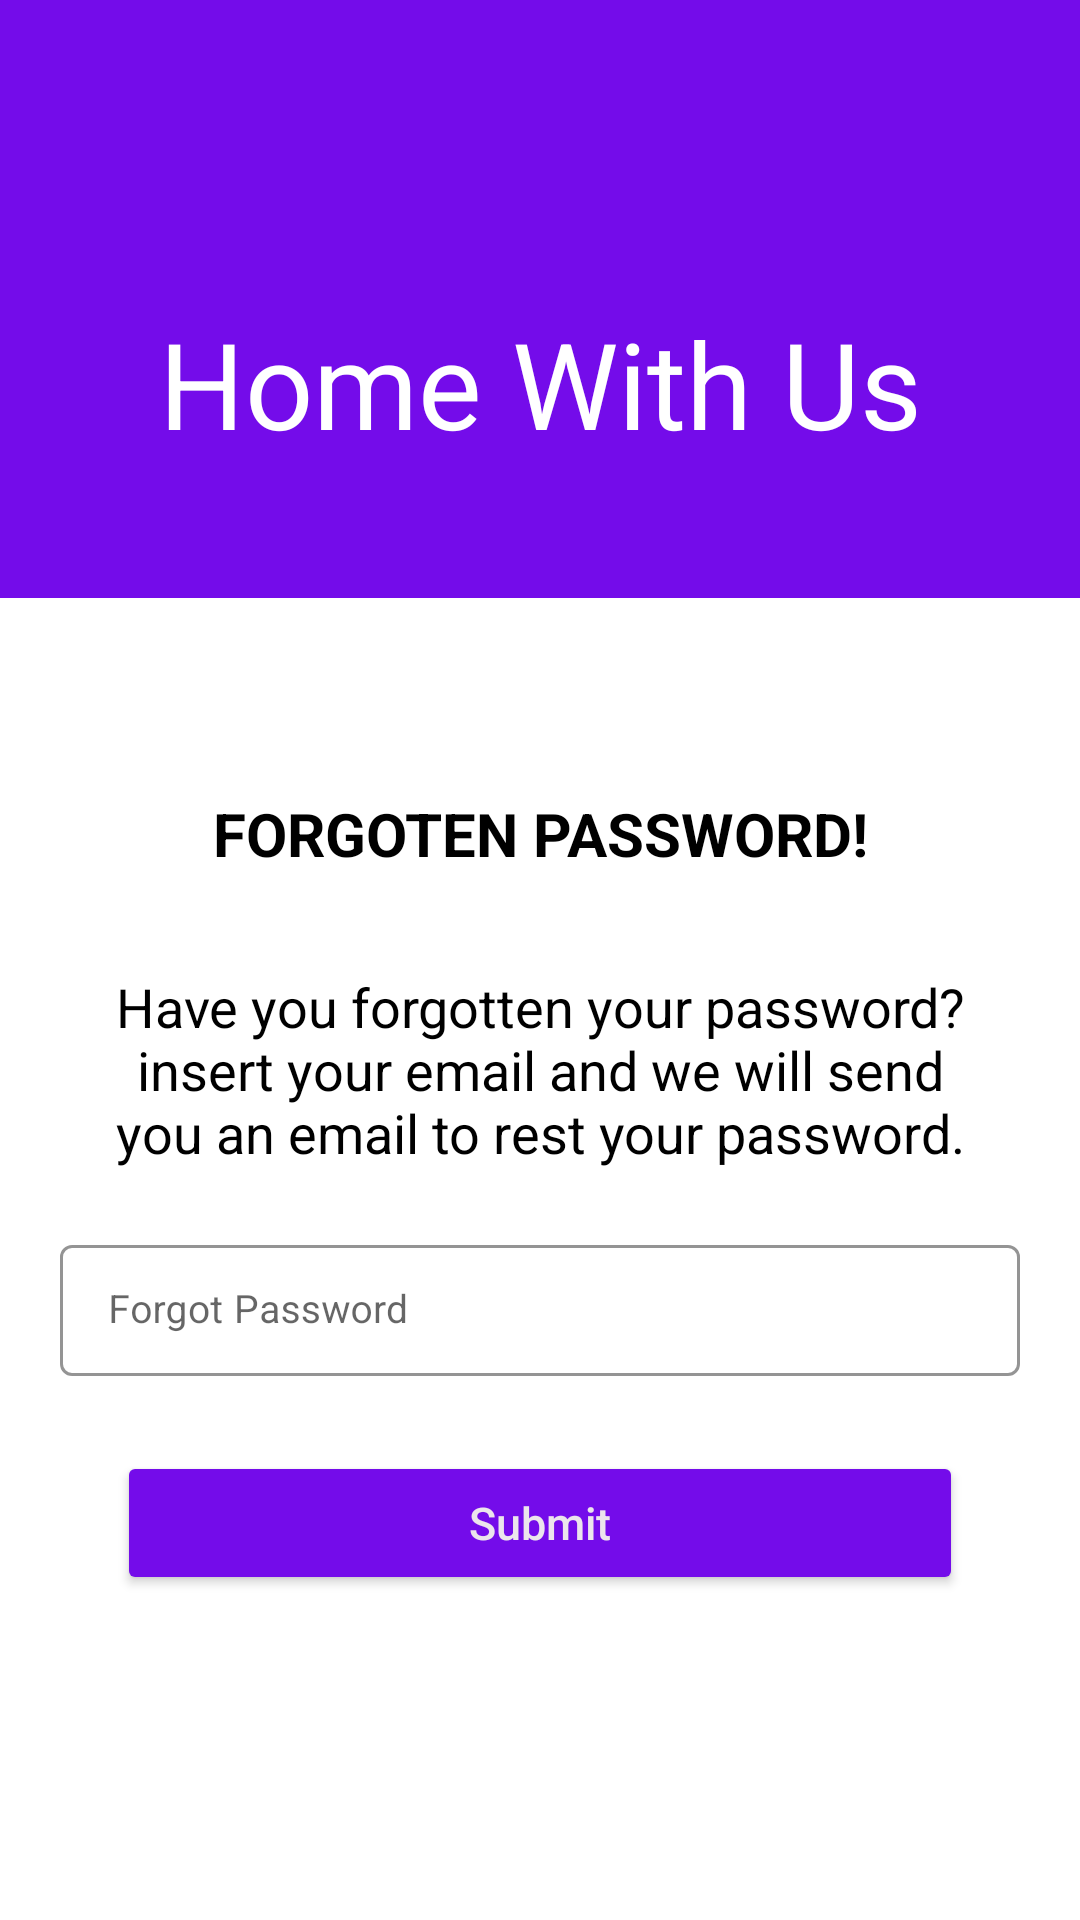

Reconstruct the res/layout file that produces this screen, plus the resources it refers to.
<!-- AndroidManifest.xml: application theme Theme.HomeWithUs -->
<!-- res/layout/activity_forgot_password.xml -->
<?xml version="1.0" encoding="utf-8"?>
<LinearLayout
    xmlns:android="http://schemas.android.com/apk/res/android"
    xmlns:app="http://schemas.android.com/apk/res-auto"
    xmlns:tools="http://schemas.android.com/tools"
    android:layout_width="match_parent"
    android:layout_height="match_parent"
    android:orientation="vertical"
    tools:context=".forgot_password">


    <LinearLayout
        android:layout_width="match_parent"
        android:layout_height="wrap_content"
        android:background="@color/pinkColor"
        android:padding="45dp"
        android:orientation="vertical">

        <androidx.appcompat.widget.Toolbar
            android:id="@+id/toolbar_forgot_password"
            android:layout_width="match_parent"
            android:layout_height="?attr/actionBarSize"
            android:gravity="top"/>

        <TextView
            android:text="Home With Us"
            android:textSize="40dp"
            android:gravity="center"
            android:textColor="@color/white"
            android:layout_width="match_parent"
            android:layout_height="wrap_content"/>
    </LinearLayout>

    <LinearLayout
        android:orientation="vertical"
        android:layout_gravity="center"
        android:layout_width="match_parent"
        android:layout_height="wrap_content"
        android:layout_marginTop="15dp"
        android:gravity="center"
        android:padding="15dp">
        <TextView
            android:text="FORGOTEN PASSWORD!"
            android:gravity="center"
            android:padding="15dp"
            android:textSize="20dp"
            android:textColor="@color/black"
            android:textStyle="bold"
            android:layout_marginTop="20dp"
            android:layout_gravity="center"
            android:layout_width="match_parent"
            android:layout_height="wrap_content"/>
        <TextView
            android:text="Have you forgotten your password? insert your email and we will send you an email to rest your password."
            android:gravity="center"
            android:padding="15dp"
            android:textSize="18dp"
            android:textColor="@color/black"
            android:textStyle="normal"
            android:layout_marginTop="2dp"
            android:layout_gravity="center"
            android:layout_width="match_parent"
            android:layout_height="wrap_content"/>
        <com.google.android.material.textfield.TextInputLayout
            android:hint="Forgot Password"
            style="@style/Widget.MaterialComponents.TextInputLayout.OutlinedBox.Dense"
            android:layout_marginLeft="5dp"
            android:layout_marginRight="5dp"
            android:layout_marginTop="5dp"
            app:shapeAppearanceOverlay="@style/Button4"
            app:boxStrokeColor="#717171"
            app:boxStrokeWidth="1dp"
            android:layout_width="match_parent"
            android:layout_height="wrap_content">
            <com.google.android.material.textfield.TextInputEditText
                android:inputType="textEmailAddress"
                android:id="@+id/eMail_FP"
                android:ems="10"
                android:textSize="13sp"
                android:textColor="@color/black"
                android:textStyle="normal"
                android:layout_width="match_parent"
                android:layout_height="wrap_content"
                />
        </com.google.android.material.textfield.TextInputLayout>
        <Button
            android:id="@+id/submit"
            android:text="Submit"
            android:textSize="15dp"
            android:textAllCaps="false"
            android:elevation="15dp"
            android:gravity="center"
            android:layout_marginTop="25dp"
            android:layout_marginStart="24dp"
            android:layout_marginEnd="24dp"
            android:textColor="@color/textcolor"
            app:backgroundTint="@color/pinkColor"
            android:layout_gravity="center"
            app:shapeAppearanceOverlay="@style/Button5"
            android:layout_width="match_parent"
            android:layout_height="wrap_content"/>
    </LinearLayout>


</LinearLayout>
<!-- resources referenced by this layout -->
<resources>
  <color name="black">#FF000000</color>
  <color name="pinkColor">#740CEA</color>
  <color name="textcolor">#ECE5EC</color>
  <color name="white">#FFFFFFFF</color>
  <style name="Button4">
          <item name="cornerSize">20%</item>
      </style>
  <style name="Button5">
          <item name="cornerSize">20%</item>
      </style>
  <style name="Theme.HomeWithUs" parent="Theme.MaterialComponents.DayNight.DarkActionBar">
          
          <item name="colorPrimary">@color/purple_500</item>
          <item name="colorPrimaryVariant">@color/purple_700</item>
          <item name="colorOnPrimary">@color/white</item>
          
          <item name="colorSecondary">@color/teal_200</item>
          <item name="colorSecondaryVariant">@color/teal_700</item>
          <item name="colorOnSecondary">@color/black</item>
          
          <item name="android:statusBarColor" tools:targetApi="l">?attr/colorPrimaryVariant</item>
          
      </style>
  <color name="purple_500">#FF6200EE</color>
  <color name="purple_700">#FF3700B3</color>
  <color name="teal_200">#FF03DAC5</color>
  <color name="teal_700">#FF018786</color>
</resources>
